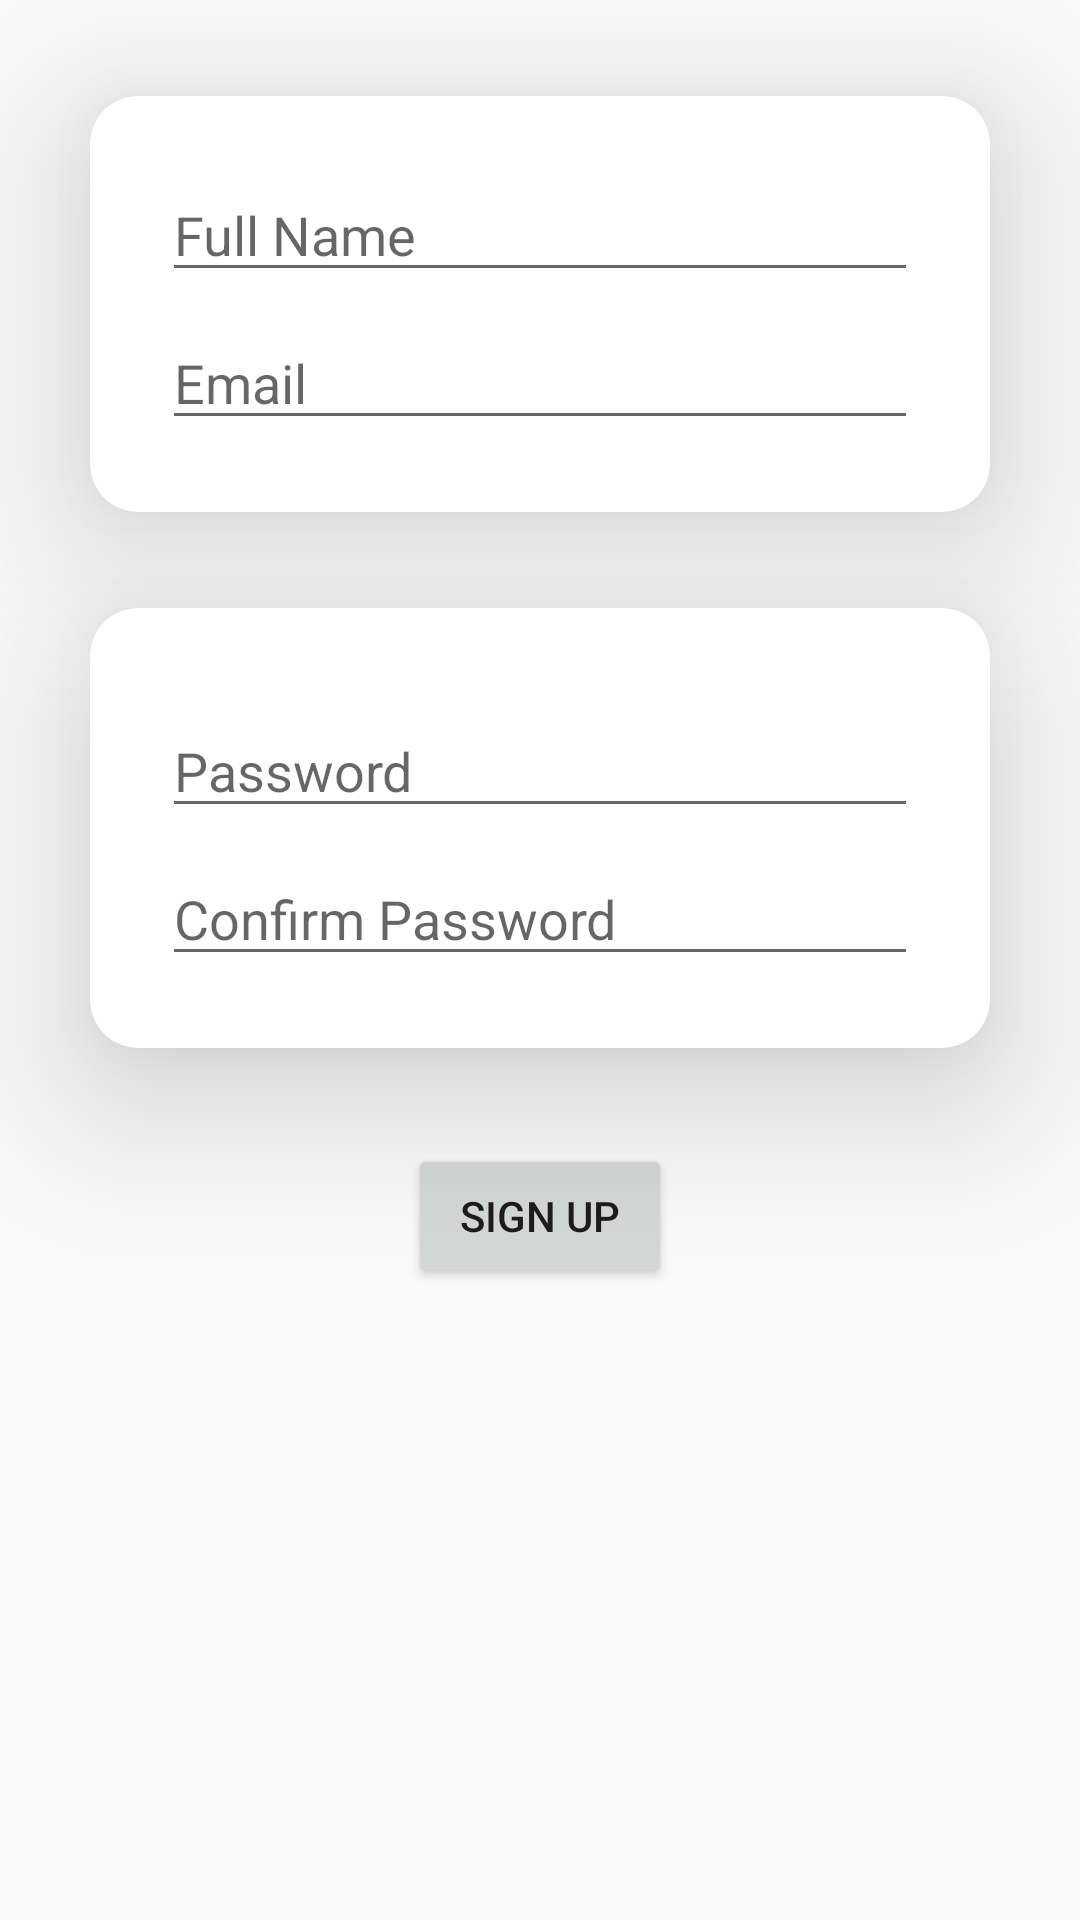

Android layout source for this screen:
<!-- AndroidManifest.xml: application theme Theme.AppCompat.Light.NoActionBar -->
<!-- res/layout/activity_signup.xml -->
<?xml version="1.0" encoding="utf-8"?>
<androidx.constraintlayout.widget.ConstraintLayout xmlns:android="http://schemas.android.com/apk/res/android"
    xmlns:app="http://schemas.android.com/apk/res-auto"
    xmlns:tools="http://schemas.android.com/tools"
    android:layout_width="match_parent"
    android:layout_height="match_parent"
    tools:context=".Signup">

    <Button
        android:id="@+id/signup_signup"
        android:layout_width="wrap_content"
        android:layout_height="wrap_content"
        android:text="Sign up"
        android:layout_marginTop="32dp"
        app:layout_constraintEnd_toEndOf="parent"
        app:layout_constraintStart_toStartOf="parent"
        app:layout_constraintTop_toBottomOf="@+id/cardView2" />

    <androidx.cardview.widget.CardView
        android:id="@+id/cardView2"
        android:layout_width="300dp"
        app:cardElevation="32dp"
        app:cardCornerRadius="16dp"
        android:layout_height="wrap_content"
        android:layout_marginTop="32dp"
        app:layout_constraintEnd_toEndOf="parent"
        app:layout_constraintStart_toStartOf="parent"
        app:layout_constraintTop_toBottomOf="@+id/cardView">

        <LinearLayout
            android:layout_width="match_parent"
            android:layout_height="match_parent"
            android:layout_margin="24dp"
            android:orientation="vertical">

            <EditText
                android:id="@+id/password_signup"
                android:layout_width="match_parent"
                android:layout_height="wrap_content"
                android:layout_marginTop="8dp"
                android:ems="10"
                android:hint="Password"
                android:inputType="textPersonName" />

            <EditText
                android:id="@+id/cpassword_signup"
                android:layout_width="match_parent"
                android:layout_height="wrap_content"
                android:layout_marginTop="8dp"
                android:ems="10"
                android:hint="Confirm Password"
                android:inputType="textPersonName" />
        </LinearLayout>
    </androidx.cardview.widget.CardView>

    <androidx.cardview.widget.CardView
        android:id="@+id/cardView"
        android:layout_width="300dp"
        app:cardElevation="32dp"
        android:layout_height="wrap_content"
        android:layout_marginTop="32dp"
        app:cardCornerRadius="16dp"
        app:layout_constraintEnd_toEndOf="parent"
        app:layout_constraintStart_toStartOf="parent"
        app:layout_constraintTop_toTopOf="parent">

        <LinearLayout
            android:layout_width="match_parent"
            android:layout_height="match_parent"
            android:layout_margin="24dp"
            android:orientation="vertical">

            <EditText
                android:id="@+id/name_signup"
                android:layout_width="match_parent"
                android:layout_height="wrap_content"
                android:ems="10"
                android:hint="Full Name"
                android:inputType="textPersonName" />

            <EditText
                android:id="@+id/email_signup"
                android:layout_width="match_parent"
                android:layout_height="wrap_content"
                android:layout_marginTop="8dp"
                android:ems="10"
                android:hint="Email"
                android:inputType="textPersonName" />
        </LinearLayout>
    </androidx.cardview.widget.CardView>
</androidx.constraintlayout.widget.ConstraintLayout>
<!-- resources referenced by this layout -->
<resources>

</resources>
